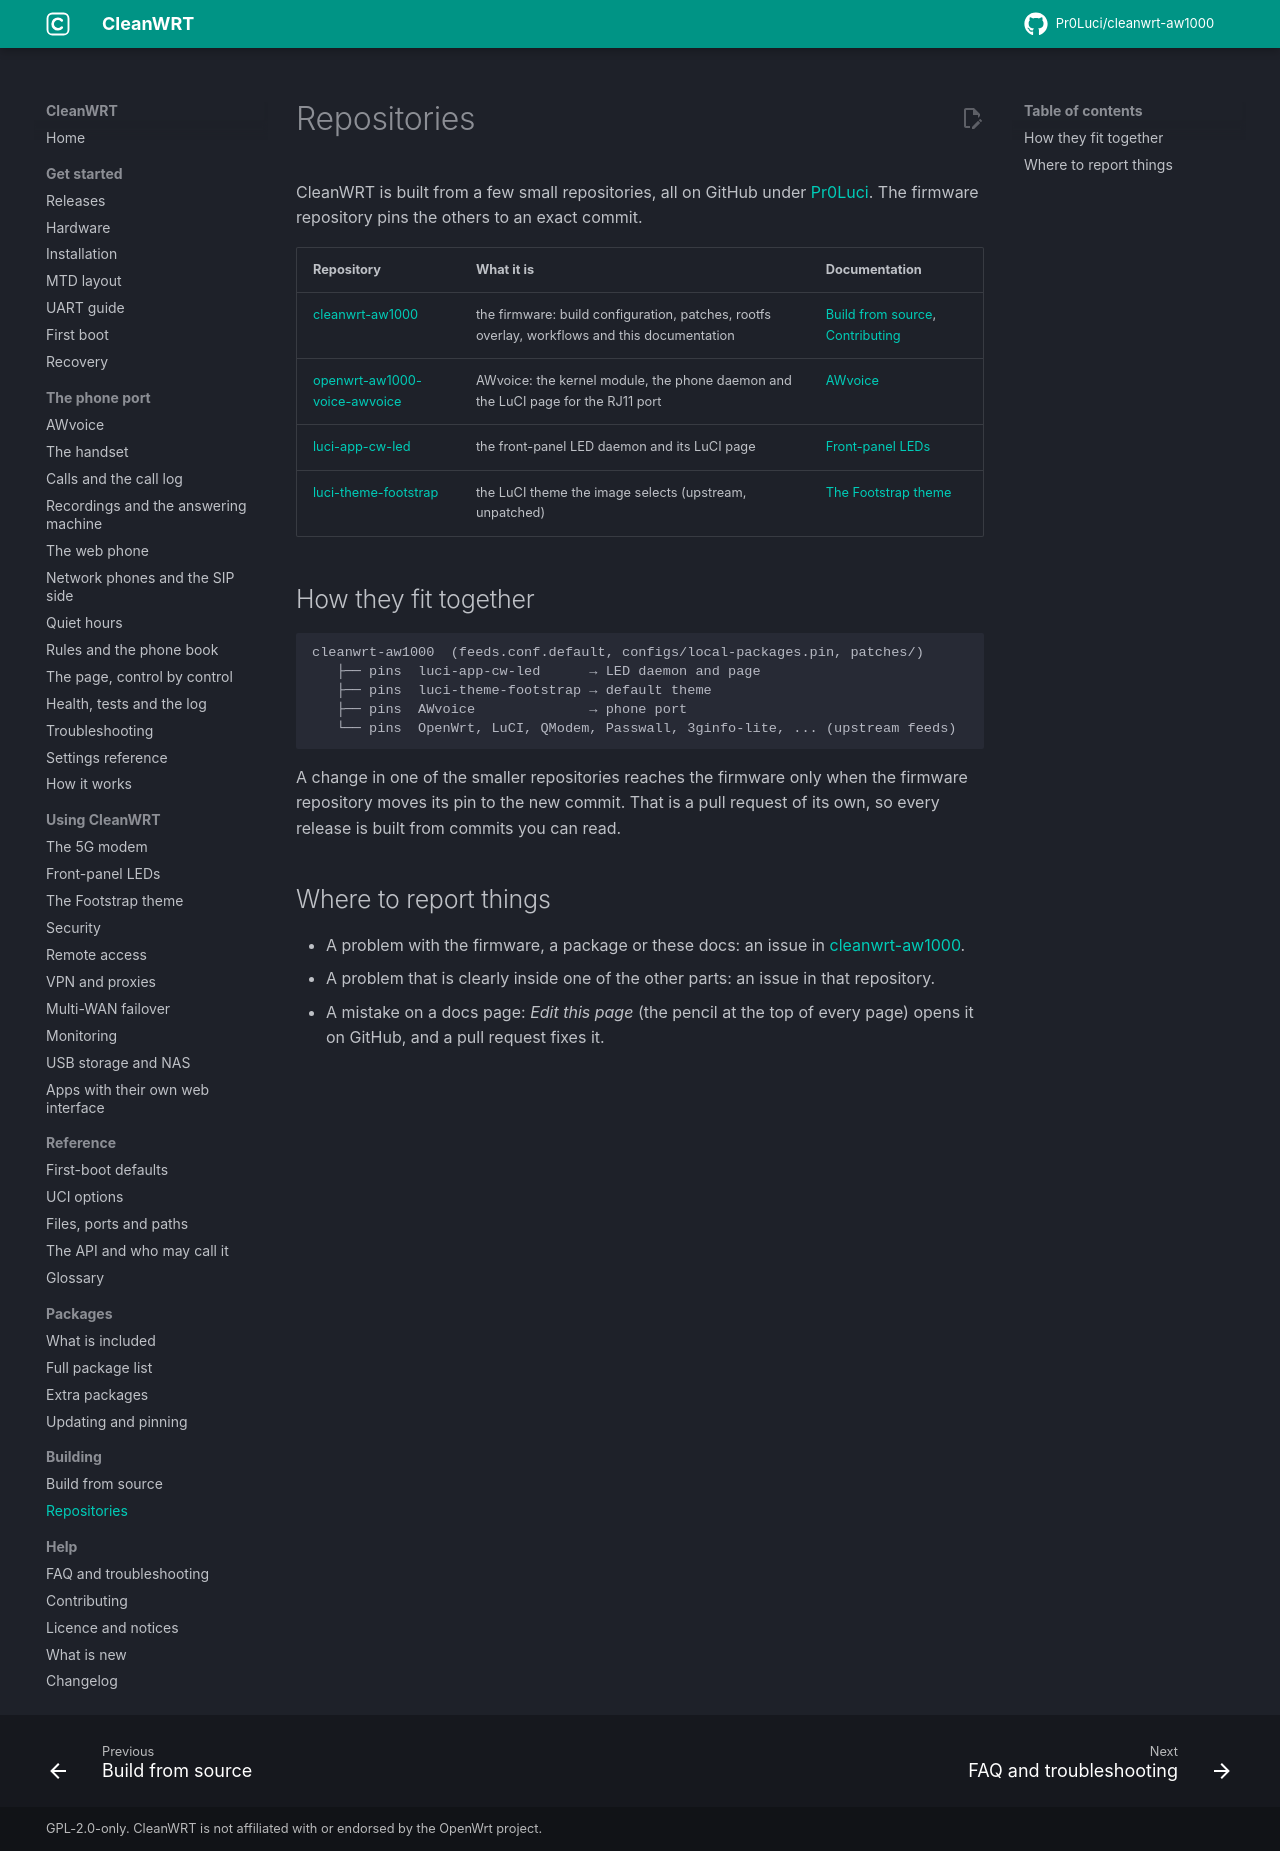

repository: Pr0Luci/cleanwrt-aw1000 · page: docs/repositories/index.html · generator: mkdocs

---
title: "CleanWRT repositories and how they fit together"
description: "The CleanWRT firmware, AWvoice, the LED app and the web interface: what each repository is, how they are pinned together, and where to report issues."
---

# Repositories

CleanWRT is built from a few small repositories, all on GitHub under
[Pr0Luci](https://github.com/Pr0Luci). The firmware repository pins the others to an exact commit.

| Repository | What it is | Documentation |
|---|---|---|
| [cleanwrt-aw1000](https://github.com/Pr0Luci/cleanwrt-aw1000) | the firmware: build configuration, patches, rootfs overlay, workflows and this documentation | [Build from source](building.md), [Contributing](contributing.md) |
| [openwrt-aw1000-voice-awvoice](https://github.com/Pr0Luci/openwrt-aw1000-voice-awvoice) | AWvoice: the kernel module, the phone daemon and the LuCI page for the RJ11 port | [AWvoice](awvoice.md) |
| [luci-app-cw-led](https://github.com/Pr0Luci/luci-app-cw-led) | the front-panel LED daemon and its LuCI page | [Front-panel LEDs](leds.md) |
| [luci-theme-footstrap](https://github.com/VizzleTF/luci-theme-footstrap) | the LuCI theme the image selects (upstream, unpatched) | [The Footstrap theme](theme.md) |

## How they fit together

```text
cleanwrt-aw1000  (feeds.conf.default, configs/local-packages.pin, patches/)
   ├── pins  luci-app-cw-led      → LED daemon and page
   ├── pins  luci-theme-footstrap → default theme
   ├── pins  AWvoice              → phone port
   └── pins  OpenWrt, LuCI, QModem, Passwall, 3ginfo-lite, ... (upstream feeds)
```

A change in one of the smaller repositories reaches the firmware only when the firmware repository
moves its pin to the new commit. That is a pull request of its own, so every release is built from
commits you can read.

## Where to report things

- A problem with the firmware, a package or these docs: an issue in
  [cleanwrt-aw1000](https://github.com/Pr0Luci/cleanwrt-aw1000/issues).
- A problem that is clearly inside one of the other parts: an issue in that repository.
- A mistake on a docs page: *Edit this page* (the pencil at the top of every page) opens it on
  GitHub, and a pull request fixes it.
